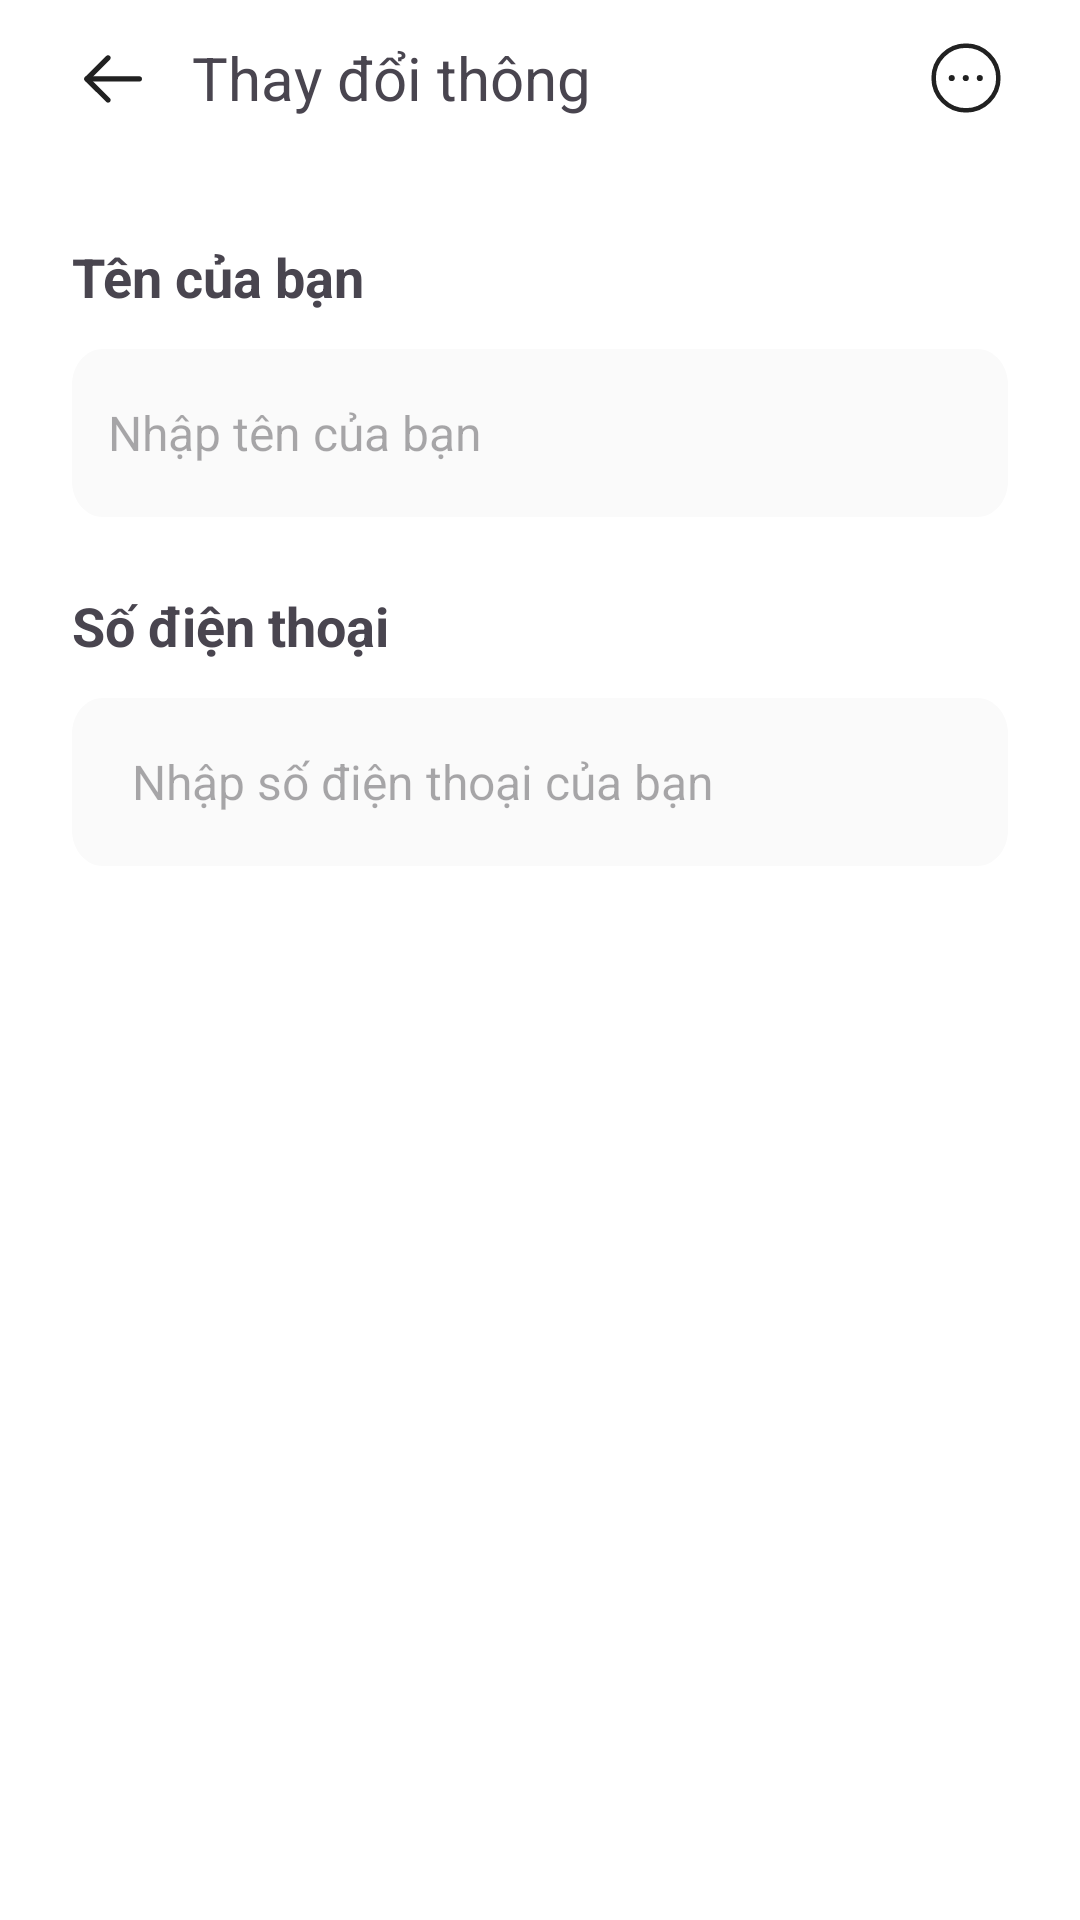

Write the Android layout XML for this screen, with the resource values it uses.
<!-- AndroidManifest.xml: application theme Theme.PRM_AutoPartsSale -->
<!-- res/layout/fragment_change_information.xml -->
<?xml version="1.0" encoding="utf-8"?>
<FrameLayout xmlns:android="http://schemas.android.com/apk/res/android"
  xmlns:tools="http://schemas.android.com/tools"
  android:layout_width="match_parent"
  android:layout_height="match_parent"
  android:background="@color/white"
  tools:context=".fragment.profile.ChangeInformationFragment">

  
  <RelativeLayout
    android:layout_width="match_parent"
    android:layout_height="wrap_content">
    <LinearLayout
      android:layout_width="match_parent"
      android:layout_height="wrap_content"
      android:orientation="horizontal"
      android:paddingHorizontal="24dp"
      android:paddingVertical="12dp">


      <LinearLayout
        android:layout_width="0dp"
        android:layout_height="wrap_content"
        android:layout_weight="1"
        android:background="@color/white"
        android:gravity="center_vertical"
        android:orientation="horizontal">
        <ImageView
          android:id="@+id/iv_back"
          android:layout_width="wrap_content"
          android:layout_height="wrap_content"
          android:layout_marginRight="12dp"
          android:src="@drawable/ic_arrow_left" />
        <TextView
          android:layout_width="wrap_content"
          android:layout_height="wrap_content"
          android:text="Thay đổi thông "
          android:textSize="20sp" />

      </LinearLayout>
      <ImageView
        android:layout_width="wrap_content"
        android:layout_height="match_parent"
        android:src="@drawable/ic_more_circle" />

    </LinearLayout>

  </RelativeLayout>
  <ScrollView
    android:layout_width="match_parent"
    android:layout_height="wrap_content"
    android:layout_marginTop="56dp">
    <LinearLayout
      android:layout_width="match_parent"
      android:layout_height="wrap_content"
      android:padding="24dp"
      android:orientation="vertical">
      <TextView
        android:textStyle="bold"
        android:layout_width="wrap_content"
        android:layout_height="wrap_content"
        android:text="Tên của bạn"
        android:textSize="18sp" />
      <EditText
        android:layout_width="match_parent"
        android:layout_height="wrap_content"
        android:layout_marginTop="12dp"
        android:padding="12dp"
        android:background="@drawable/shape_edit_text"
        android:hint="Nhập tên của bạn"
        android:textSize="16sp" />
      <TextView
        android:textStyle="bold"
        android:layout_width="wrap_content"
        android:layout_height="wrap_content"
        android:layout_marginTop="24dp"
        android:text="Số điện thoại"
        android:textSize="18sp" />
      <LinearLayout
        android:layout_width="match_parent"
        android:layout_height="wrap_content"
        android:layout_marginTop="12dp"
        android:padding="12dp"
        android:background="@drawable/shape_edit_text"
        android:gravity="center_vertical|center_horizontal"
        android:orientation="horizontal">

        <ImageView
          android:layout_width="wrap_content"
          android:layout_height="wrap_content"
          android:layout_marginRight="8dp"
          android:src="@drawable/ic_vietnam" />
        <EditText
          android:layout_width="match_parent"
          android:layout_height="wrap_content"
          android:background="@color/greyscale50"
          android:hint="Nhập số điện thoại của bạn"
          android:inputType="phone"
          android:textSize="16sp" />

      </LinearLayout>





    </LinearLayout>
  </ScrollView>

</FrameLayout>
<!-- resources referenced by this layout -->
<resources>
  <color name="greyscale50">#FAFAFA</color>
  <color name="white">#FFFFFFFF</color>
  <!-- drawable ic_arrow_left (drawable) -->
  <vector xmlns:android="http://schemas.android.com/apk/res/android"
      android:width="28dp"
      android:height="28dp"
      android:viewportWidth="28"
      android:viewportHeight="28">
    <path
        android:pathData="M23.333,14.32C23.333,14.763 23.004,15.129 22.577,15.187L22.458,15.195L4.958,15.195C4.475,15.195 4.083,14.803 4.083,14.32C4.083,13.877 4.412,13.511 4.839,13.453L4.958,13.445L22.458,13.445C22.941,13.445 23.333,13.837 23.333,14.32Z"
        android:fillColor="#212121"/>
    <path
        android:pathData="M12.634,20.728C12.976,21.069 12.977,21.623 12.636,21.966C12.326,22.277 11.84,22.306 11.497,22.053L11.399,21.968L4.34,14.94C4.028,14.629 4,14.142 4.255,13.798L4.34,13.7L11.399,6.671C11.741,6.33 12.295,6.331 12.636,6.674C12.946,6.985 12.973,7.471 12.719,7.813L12.634,7.911L6.198,14.321L12.634,20.728Z"
        android:fillColor="#212121"/>
  </vector>
  <!-- drawable ic_more_circle (drawable) -->
  <vector xmlns:android="http://schemas.android.com/apk/res/android"
      android:width="28dp"
      android:height="28dp"
      android:viewportWidth="28"
      android:viewportHeight="28">
    <path
        android:pathData="M14,3.208C19.959,3.208 24.792,8.04 24.792,14C24.792,19.959 19.959,24.792 14,24.792C8.04,24.792 3.208,19.959 3.208,14C3.208,8.041 8.041,3.208 14,3.208Z"
        android:strokeLineJoin="round"
        android:strokeWidth="1.5"
        android:fillColor="#00000000"
        android:fillType="evenOdd"
        android:strokeColor="#212121"
        android:strokeLineCap="round"/>
    <path
        android:pathData="M18.596,14.015H18.606"
        android:strokeLineJoin="round"
        android:strokeWidth="2"
        android:fillColor="#00000000"
        android:strokeColor="#212121"
        android:strokeLineCap="round"/>
    <path
        android:pathData="M13.919,14.015H13.929"
        android:strokeLineJoin="round"
        android:strokeWidth="2"
        android:fillColor="#00000000"
        android:strokeColor="#212121"
        android:strokeLineCap="round"/>
    <path
        android:pathData="M9.242,14.015H9.252"
        android:strokeLineJoin="round"
        android:strokeWidth="2"
        android:fillColor="#00000000"
        android:strokeColor="#212121"
        android:strokeLineCap="round"/>
  </vector>
  <!-- drawable shape_edit_text (drawable) -->
  <?xml version="1.0" encoding="utf-8"?>
  <vector
    xmlns:android="http://schemas.android.com/apk/res/android"
    xmlns:aapt="http://schemas.android.com/aapt"
    android:width="364dp"
    android:height="56dp"
    android:viewportWidth="364"
    android:viewportHeight="56"
    >
    <group>
      <clip-path
        android:pathData="M12 0H352C358.627 0 364 5.37258 364 12V44C364 50.6274 358.627 56 352 56H12C5.37258 56 0 50.6274 0 44V12C0 5.37258 5.37258 0 12 0Z"
        />
      <path
        android:pathData="M0 0V56H364V0"
        android:fillColor="@color/greyscale50"
        />
    </group>
  </vector>
  <style name="Theme.PRM_AutoPartsSale" parent="Base.Theme.PRM_AutoPartsSale" />
  <style name="Base.Theme.PRM_AutoPartsSale" parent="Theme.Material3.DayNight.NoActionBar">
          
          
          <item name="fontFamily">@font/nunito_medium</item>
  
          
          <item name="colorPrimary">#101010</item>
          <item name="colorPrimaryVariant">#404040</item>
          <item name="colorOnPrimary">#E7E7E7</item>
          
          <item name="colorSecondary">#797979</item>
          <item name="colorSecondaryVariant">#949494</item>
          <item name="colorOnSecondary">#F2F2F2</item>
          
          <item name="android:statusBarColor" tools:targetApi="l">?attr/colorPrimaryVariant</item>
          
          <item name="textInputStyle">@style/Widget.MaterialComponents.TextInputLayout.OutlinedBox</item>
          
          <item name="radioButtonStyle">@style/Widget.Material3.CompoundButton.RadioButton</item>
          
          <item name="switchStyle">@style/Widget.Material3.CompoundButton.MaterialSwitch</item>
  
      </style>
</resources>
